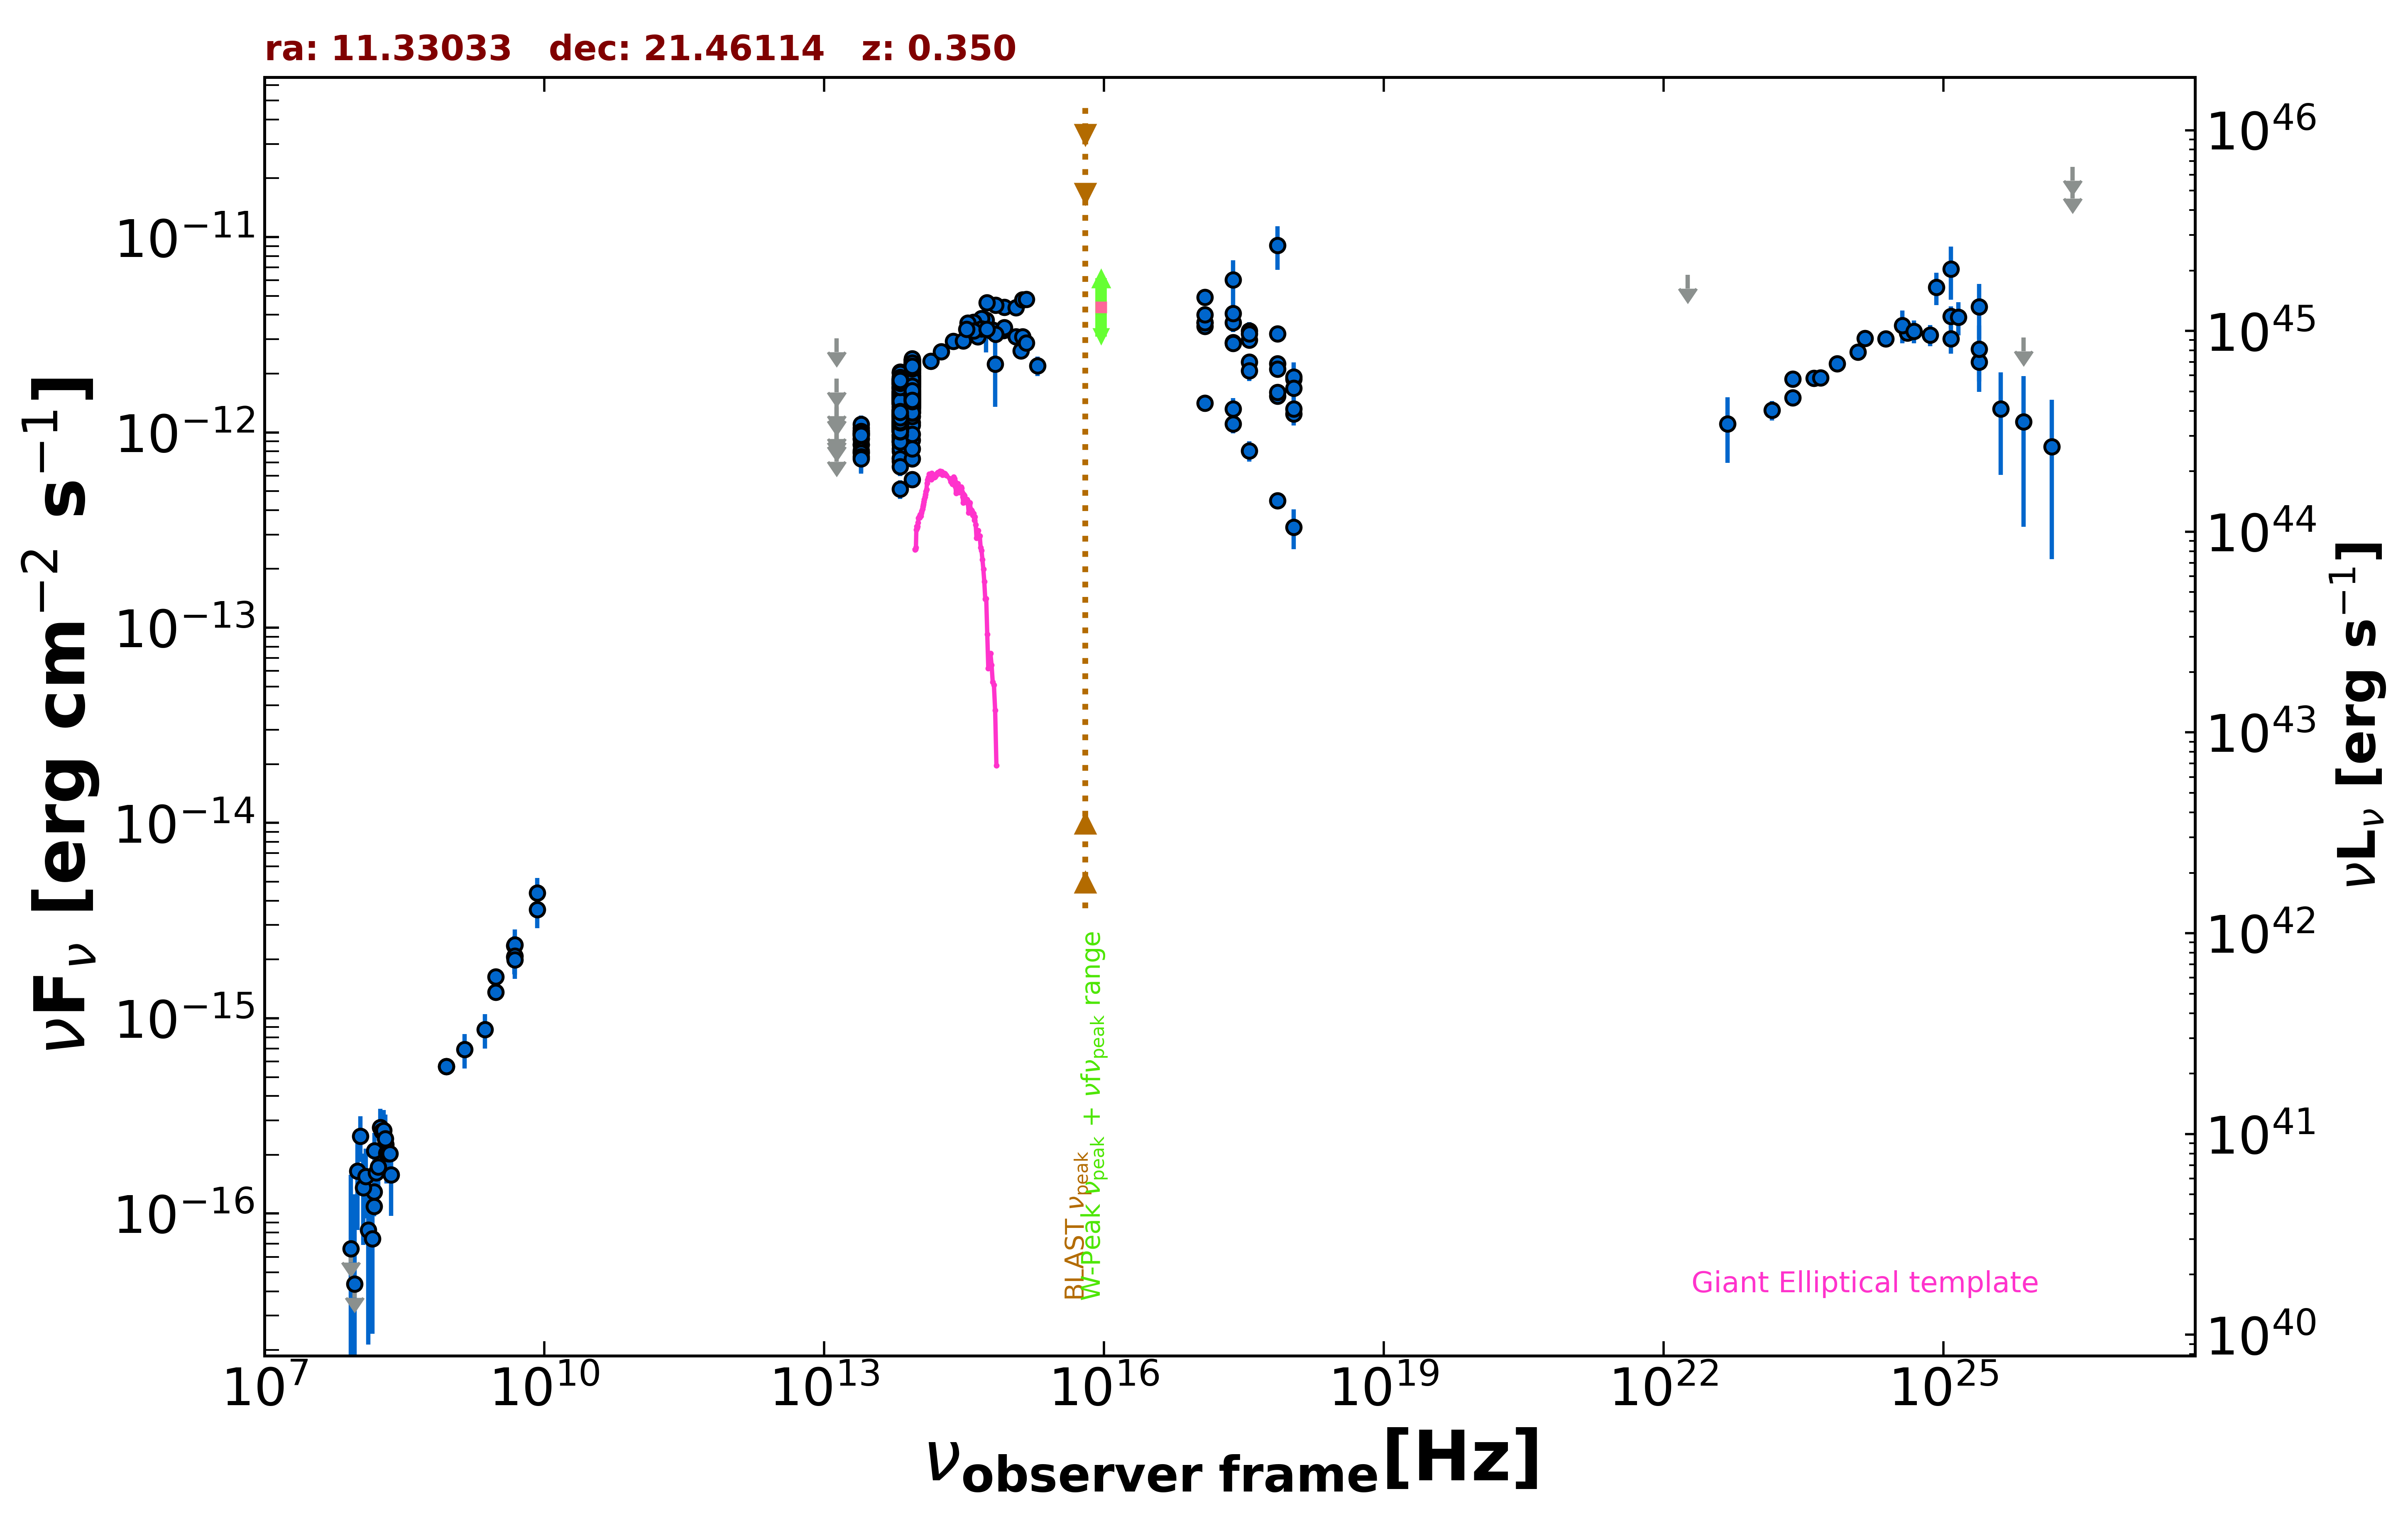

The file beside this chart, header and first rows:
freq., flux, err_flux, MJD_start, MJD_end, flag, catalog, reference
8.870e+08, 5.668e-16, 4.520e-17, 55000, 55000, , RACS, Hale et al. 2021  PASA  38  e058
8.870e+08, 5.668e-16, 4.520e-17, 55000, 55000, , RACS, Hale et al. 2021  PASA  38  e058
3.000e+09, 1.632e-15, 3.850e-17, 55000, 55000, , VLASSQL, Gordon et al. 2021  ApJS  255  30
3.000e+09, 1.360e-15, 1.050e-17, 55000, 55000, , VLASSQL, Gordon et al. 2021  ApJS  255  30
2.418e+17, 6.046e-12, 1.576e-12, 55000, 55000, , XMMSL2, Saxton et al. 2008  A&A  480  611
7.253e+17, 9.084e-12, 2.287e-12, 55000, 55000, , XMMSL2, Saxton et al. 2008  A&A  480  611
2.418e+17, 1.317e-12, 1.840e-13, 55000, 55000, , RASS, Boller et al. 2016  A&A  103  1
2.418e+17, 2.890e-12, 1.020e-13, 54980, 58820, , 1OUSX, Giommi et al. in preparation
1.209e+17, 3.493e-12, 1.150e-13, 54980, 58820, , 1OUSX, Giommi et al. in preparation
3.627e+17, 2.287e-12, 8.900e-14, 54980, 58820, , 1OUSX, Giommi et al. in preparation
7.253e+17, 1.536e-12, 3.600e-14, 54980, 58820, , 1OUSX, Giommi et al. in preparation
1.088e+18, 1.241e-12, 8.200e-14, 54980, 58820, , 1OUSX, Giommi et al. in preparation
7.253e+17, 3.198e-12, 8.350e-14, 55000, 55000, , 2SXPS, Evans et al. 2020  ApJS  247  54
1.209e+17, 3.651e-12, 1.330e-13, 55000, 55000, , 2SXPS, Evans et al. 2020  ApJS  247  54
3.627e+17, 2.973e-12, 1.305e-13, 55000, 55000, , 2SXPS, Evans et al. 2020  ApJS  247  54
1.088e+18, 1.876e-12, 1.410e-13, 55000, 55000, , 2SXPS, Evans et al. 2020  ApJS  247  54
1.500e+08, 1.090e-16, 1.197e-17, 55000, 55000, , TGSS150, Intema et al. 2017  A&A  598  A781
4.800e+09, 2.352e-15, 2.880e-16, 55000, 55000, , GB6, Gregory et al. 1996  ApJS  103  427
4.800e+09, 2.064e-15, 3.840e-16, 55000, 55000, , GB87, Gregory et al. 1992  VizieR  VIII/14/j20…
1.389e+14, 2.320e-12, 1.365e-13, 55000, 55000, , 2MASS, Skrutskie et al. 2006  AJ  131  1163
1.804e+14, 2.590e-12, 1.195e-13, 55000, 55000, , 2MASS, Skrutskie et al. 2006  AJ  131  1163
2.427e+14, 2.934e-12, 1.350e-13, 55000, 55000, , 2MASS, Skrutskie et al. 2006  AJ  131  1163
8.817e+13, 1.881e-12, 4.500e-15, 55000, 55000, , UNWISE, Schlafly et al. 2019  ApJS  240  30
6.517e+13, 1.517e-12, 5.500e-15, 55000, 55000, , UNWISE, Schlafly et al. 2019  ApJS  240  30
8.817e+13, 2.016e-12, 4.450e-14, 55000, 55000, , WISE, Wright et al. 2010  AJ  140  1868
6.517e+13, 1.603e-12, 3.400e-14, 55000, 55000, , WISE, Wright et al. 2010  AJ  140  1868
2.498e+13, 9.237e-13, 3.915e-14, 55000, 55000, , WISE, Wright et al. 2010  AJ  140  1868
1.363e+13, 7.509e-13, 1.539e-13, 55000, 55000, , WISE, Wright et al. 2010  AJ  140  1868
8.817e+13, 1.820e-12, 5.900e-14, 56851, 56851, , NEOWISE, Mainzer et al. 2014  ApJ  792  30
6.517e+13, 1.579e-12, 5.250e-14, 56851, 56851, , NEOWISE, Mainzer et al. 2014  ApJ  792  30
8.817e+13, 2.093e-12, 5.200e-14, 56851, 56851, , NEOWISE, Mainzer et al. 2014  ApJ  792  30
6.517e+13, 1.723e-12, 5.550e-14, 56851, 56851, , NEOWISE, Mainzer et al. 2014  ApJ  792  30
8.817e+13, 2.262e-12, 5.850e-14, 56851, 56851, , NEOWISE, Mainzer et al. 2014  ApJ  792  30
6.517e+13, 1.693e-12, 5.800e-14, 56851, 56851, , NEOWISE, Mainzer et al. 2014  ApJ  792  30
8.817e+13, 2.166e-12, 5.800e-14, 56852, 56852, , NEOWISE, Mainzer et al. 2014  ApJ  792  30
6.517e+13, 1.797e-12, 5.800e-14, 56852, 56852, , NEOWISE, Mainzer et al. 2014  ApJ  792  30
8.817e+13, 1.938e-12, 6.450e-14, 56851, 56851, , NEOWISE, Mainzer et al. 2014  ApJ  792  30
6.517e+13, 1.620e-12, 6.100e-14, 56851, 56851, , NEOWISE, Mainzer et al. 2014  ApJ  792  30
8.817e+13, 2.061e-12, 5.150e-14, 56851, 56851, , NEOWISE, Mainzer et al. 2014  ApJ  792  30
6.517e+13, 1.696e-12, 5.600e-14, 56851, 56851, , NEOWISE, Mainzer et al. 2014  ApJ  792  30
8.817e+13, 2.124e-12, 6.050e-14, 56851, 56851, , NEOWISE, Mainzer et al. 2014  ApJ  792  30
6.517e+13, 1.586e-12, 6.100e-14, 56851, 56851, , NEOWISE, Mainzer et al. 2014  ApJ  792  30
8.817e+13, 2.300e-12, 6.750e-14, 56852, 56852, , NEOWISE, Mainzer et al. 2014  ApJ  792  30
6.517e+13, 1.853e-12, 7.150e-14, 56852, 56852, , NEOWISE, Mainzer et al. 2014  ApJ  792  30
8.817e+13, 2.156e-12, 5.750e-14, 56852, 56852, , NEOWISE, Mainzer et al. 2014  ApJ  792  30
6.517e+13, 1.671e-12, 6.000e-14, 56852, 56852, , NEOWISE, Mainzer et al. 2014  ApJ  792  30
8.817e+13, 2.076e-12, 5.550e-14, 56851, 56851, , NEOWISE, Mainzer et al. 2014  ApJ  792  30
6.517e+13, 1.843e-12, 6.800e-14, 56851, 56851, , NEOWISE, Mainzer et al. 2014  ApJ  792  30
8.817e+13, 2.095e-12, 5.200e-14, 56851, 56851, , NEOWISE, Mainzer et al. 2014  ApJ  792  30
6.517e+13, 1.728e-12, 5.900e-14, 56851, 56851, , NEOWISE, Mainzer et al. 2014  ApJ  792  30
8.817e+13, 2.150e-12, 5.350e-14, 56851, 56851, , NEOWISE, Mainzer et al. 2014  ApJ  792  30
6.517e+13, 1.817e-12, 6.350e-14, 56851, 56851, , NEOWISE, Mainzer et al. 2014  ApJ  792  30
8.817e+13, 2.005e-12, 6.300e-14, 56852, 56852, , NEOWISE, Mainzer et al. 2014  ApJ  792  30
6.517e+13, 1.608e-12, 5.900e-14, 56852, 56852, , NEOWISE, Mainzer et al. 2014  ApJ  792  30
8.817e+13, 2.091e-12, 5.600e-14, 56851, 56851, , NEOWISE, Mainzer et al. 2014  ApJ  792  30
6.517e+13, 1.698e-12, 6.100e-14, 56851, 56851, , NEOWISE, Mainzer et al. 2014  ApJ  792  30
8.817e+13, 1.423e-12, 4.600e-14, 58676, 58676, , NEOWISE, Mainzer et al. 2014  ApJ  792  30
6.517e+13, 1.126e-12, 6.150e-14, 58676, 58676, , NEOWISE, Mainzer et al. 2014  ApJ  792  30
8.817e+13, 1.435e-12, 4.650e-14, 58675, 58675, , NEOWISE, Mainzer et al. 2014  ApJ  792  30
6.517e+13, 1.085e-12, 5.500e-14, 58675, 58675, , NEOWISE, Mainzer et al. 2014  ApJ  792  30
... 649 more rows
